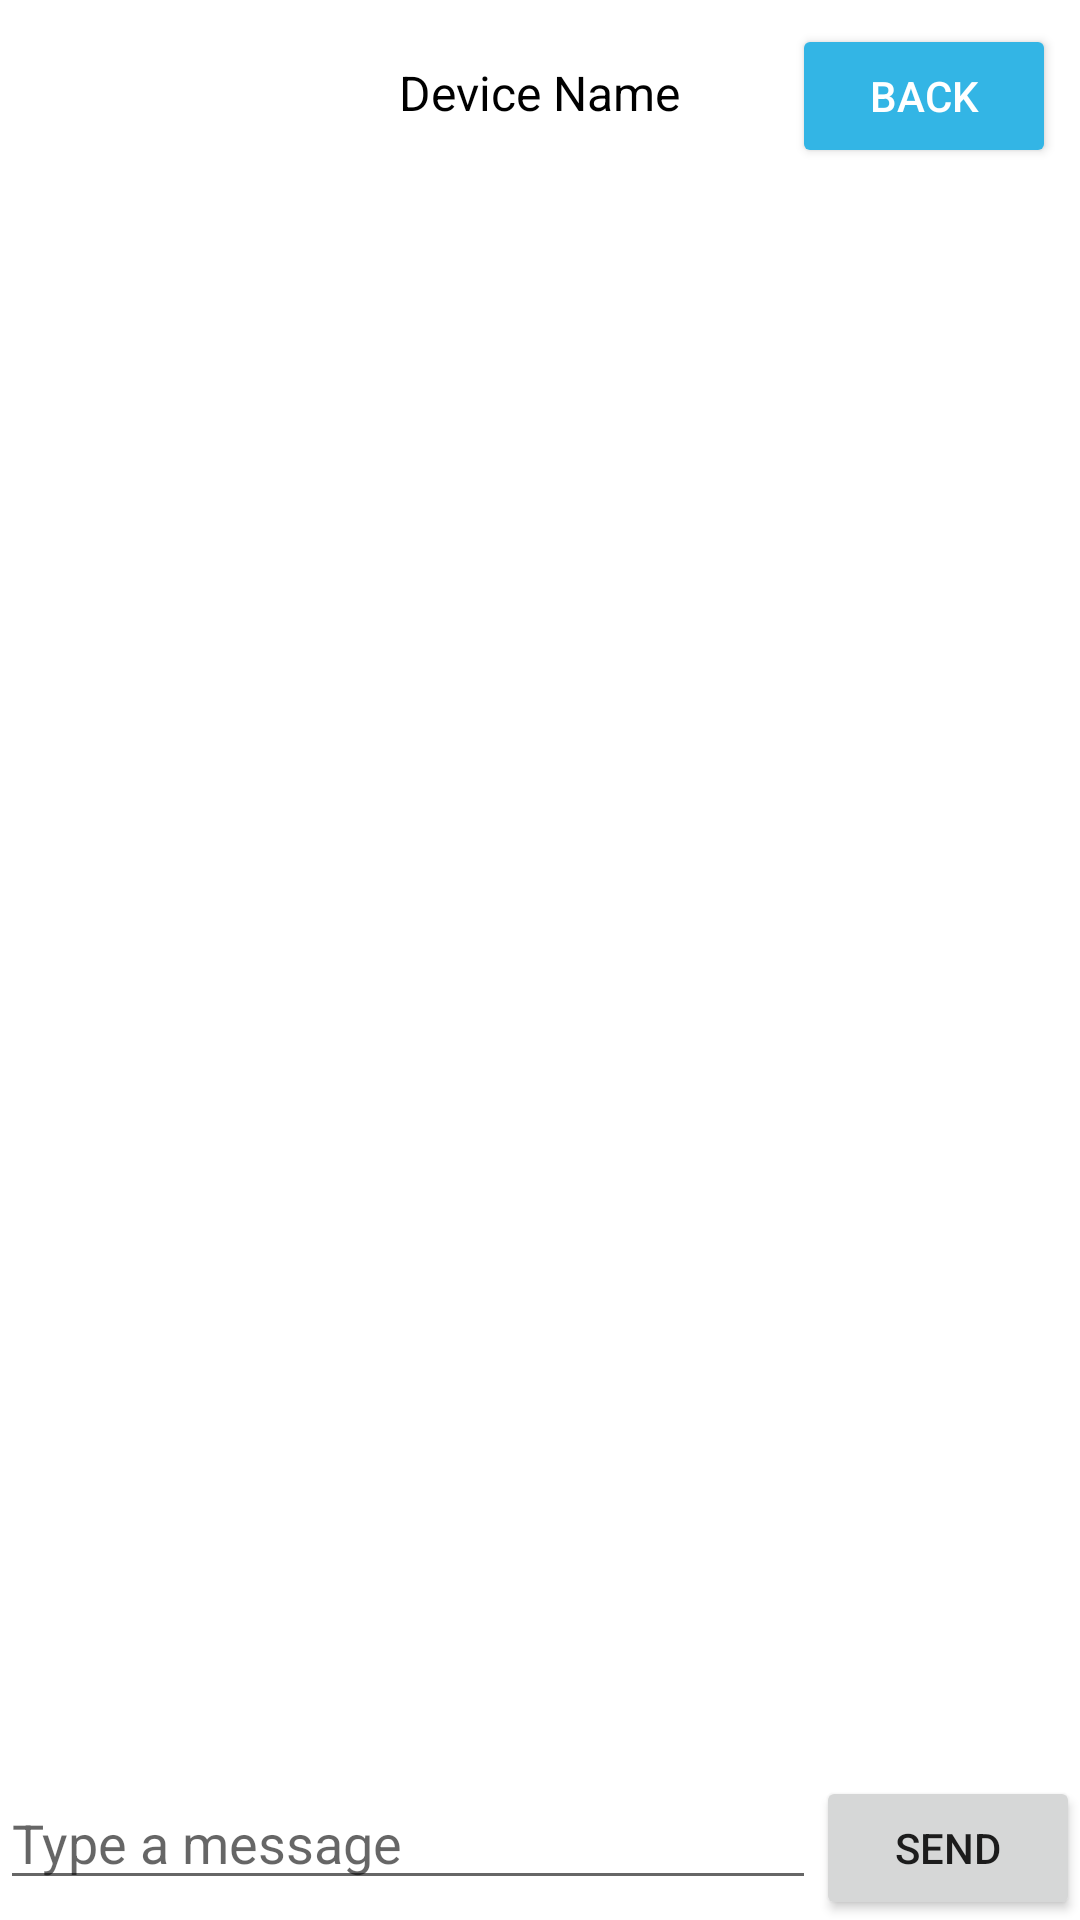

Reconstruct the res/layout file that produces this screen, plus the resources it refers to.
<!-- AndroidManifest.xml: application theme Theme.BluetoothConnection -->
<!-- res/layout/chat_screen.xml -->
<RelativeLayout
    xmlns:android="http://schemas.android.com/apk/res/android"
    xmlns:tools="http://schemas.android.com/tools"
    android:layout_width="match_parent"
    android:layout_height="match_parent">

    

    <Button
        android:id="@+id/button_back"
        android:layout_width="wrap_content"
        android:layout_height="wrap_content"
        android:text="Back"
        android:backgroundTint="@android:color/holo_blue_light"
        android:textColor="@android:color/white"
        android:layout_alignParentTop="true"
        android:layout_alignParentEnd="true"
        android:layout_margin="8sp" />

    <TextView
        android:id="@+id/device_name"
        android:layout_width="wrap_content"
        android:layout_height="wrap_content"
        android:layout_marginTop="20sp"
        android:layout_centerHorizontal="true"
        android:text="Device Name"
        android:textColor="@android:color/black"
        android:textSize="16sp" />

    
    <ListView
        android:id="@+id/messages"
        android:layout_width="match_parent"
        android:layout_height="match_parent"
        android:layout_above="@+id/message_input"
        android:layout_below="@+id/button_back"
        android:scrollbars="vertical" />

    
    <LinearLayout
        android:id="@+id/message_input"
        android:layout_width="match_parent"
        android:layout_height="wrap_content"
        android:orientation="horizontal"
        android:layout_alignParentBottom="true">

        

        

        <EditText
            android:id="@+id/edit_text_message"
            android:layout_width="315dp"
            android:layout_height="wrap_content"
            android:layout_weight="1"
            android:hint="Type a message" />

        <Button
            android:id="@+id/button_send"
            android:layout_width="wrap_content"
            android:layout_height="wrap_content"
            android:text="Send" />
    </LinearLayout>
</RelativeLayout>
<!-- resources referenced by this layout -->
<resources>
  <style name="Theme.BluetoothConnection" parent="Theme.MaterialComponents.DayNight.DarkActionBar">
          
          <item name="colorPrimary">@color/purple_500</item>
          <item name="colorPrimaryVariant">@color/purple_700</item>
          <item name="colorOnPrimary">@color/white</item>
          
          <item name="colorSecondary">@color/teal_200</item>
          <item name="colorSecondaryVariant">@color/teal_700</item>
          <item name="colorOnSecondary">@color/black</item>
          
          <item name="android:statusBarColor">?attr/colorPrimaryVariant</item>
          
      </style>
  <!-- not gathered from this repository: default colours our renderer supplied (Android Studio template values) -->
  <color name="purple_500">#FF6200EE</color>
  <color name="purple_700">#FF3700B3</color>
  <color name="teal_200">#FF03DAC5</color>
  <color name="teal_700">#FF018786</color>
  <color name="black">#FF000000</color>
  <color name="white">#FFFFFFFF</color>
</resources>
